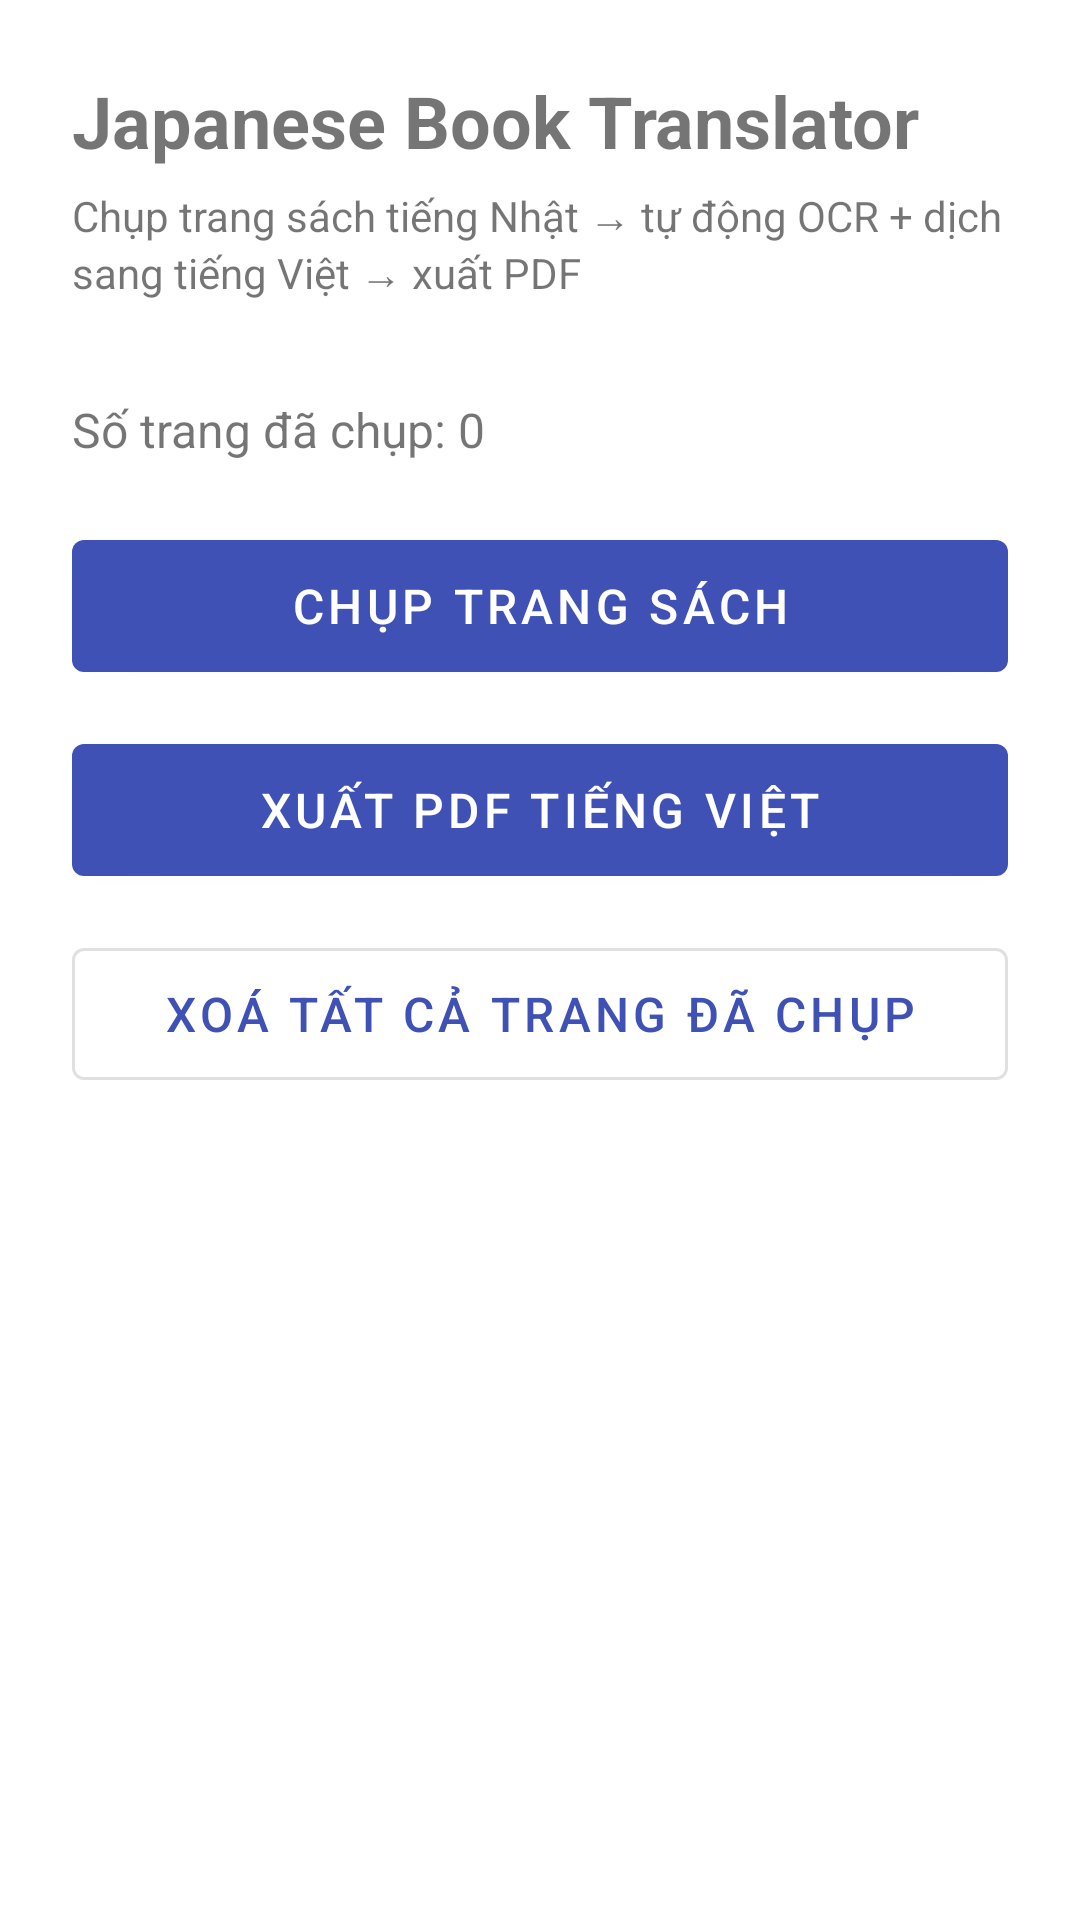

Write the Android layout XML for this screen, with the resource values it uses.
<!-- AndroidManifest.xml: application theme Theme.JpBookTranslator -->
<!-- res/layout/activity_main.xml -->
<?xml version="1.0" encoding="utf-8"?>
<androidx.constraintlayout.widget.ConstraintLayout xmlns:android="http://schemas.android.com/apk/res/android"
    xmlns:app="http://schemas.android.com/apk/res-auto"
    android:layout_width="match_parent"
    android:layout_height="match_parent"
    android:padding="24dp">

    <TextView
        android:id="@+id/tvTitle"
        android:layout_width="match_parent"
        android:layout_height="wrap_content"
        android:text="@string/app_name"
        android:textSize="24sp"
        android:textStyle="bold"
        app:layout_constraintTop_toTopOf="parent" />

    <TextView
        android:id="@+id/tvSubtitle"
        android:layout_width="match_parent"
        android:layout_height="wrap_content"
        android:text="@string/subtitle"
        android:textSize="14sp"
        android:layout_marginTop="6dp"
        app:layout_constraintTop_toBottomOf="@id/tvTitle" />

    <TextView
        android:id="@+id/tvPageCount"
        android:layout_width="match_parent"
        android:layout_height="wrap_content"
        android:text="@string/page_count_zero"
        android:textSize="16sp"
        android:layout_marginTop="32dp"
        app:layout_constraintTop_toBottomOf="@id/tvSubtitle" />

    <com.google.android.material.button.MaterialButton
        android:id="@+id/btnCapture"
        android:layout_width="match_parent"
        android:layout_height="56dp"
        android:layout_marginTop="20dp"
        android:text="@string/btn_capture"
        android:textSize="16sp"
        app:layout_constraintTop_toBottomOf="@id/tvPageCount" />

    <com.google.android.material.button.MaterialButton
        android:id="@+id/btnExportPdf"
        android:layout_width="match_parent"
        android:layout_height="56dp"
        android:layout_marginTop="12dp"
        android:text="@string/btn_export_pdf"
        android:textSize="16sp"
        app:layout_constraintTop_toBottomOf="@id/btnCapture" />

    <com.google.android.material.button.MaterialButton
        android:id="@+id/btnClear"
        style="@style/Widget.MaterialComponents.Button.OutlinedButton"
        android:layout_width="match_parent"
        android:layout_height="56dp"
        android:layout_marginTop="12dp"
        android:text="@string/btn_clear"
        android:textSize="16sp"
        app:layout_constraintTop_toBottomOf="@id/btnExportPdf" />

    <ProgressBar
        android:id="@+id/progressBar"
        style="?android:attr/progressBarStyleHorizontal"
        android:layout_width="match_parent"
        android:layout_height="wrap_content"
        android:layout_marginTop="20dp"
        android:visibility="gone"
        app:layout_constraintTop_toBottomOf="@id/btnClear" />

    <TextView
        android:id="@+id/tvStatus"
        android:layout_width="match_parent"
        android:layout_height="wrap_content"
        android:layout_marginTop="12dp"
        android:text=""
        android:textSize="14sp"
        app:layout_constraintTop_toBottomOf="@id/progressBar" />

</androidx.constraintlayout.widget.ConstraintLayout>
<!-- resources referenced by this layout -->
<resources>
  <string name="app_name">Japanese Book Translator</string>
  <string name="btn_capture">Chụp trang sách</string>
  <string name="btn_clear">Xoá tất cả trang đã chụp</string>
  <string name="btn_export_pdf">Xuất PDF tiếng Việt</string>
  <string name="page_count_zero">Số trang đã chụp: 0</string>
  <string name="subtitle">Chụp trang sách tiếng Nhật → tự động OCR + dịch sang tiếng Việt → xuất PDF</string>
  <style name="Theme.JpBookTranslator" parent="Theme.MaterialComponents.DayNight.NoActionBar">
          <item name="colorPrimary">@color/seed</item>
          <item name="colorPrimaryVariant">@color/seed</item>
          <item name="colorOnPrimary">@color/white</item>
          <item name="android:statusBarColor">@color/seed</item>
      </style>
  <color name="seed">#3F51B5</color>
  <color name="white">#FFFFFFFF</color>
</resources>
